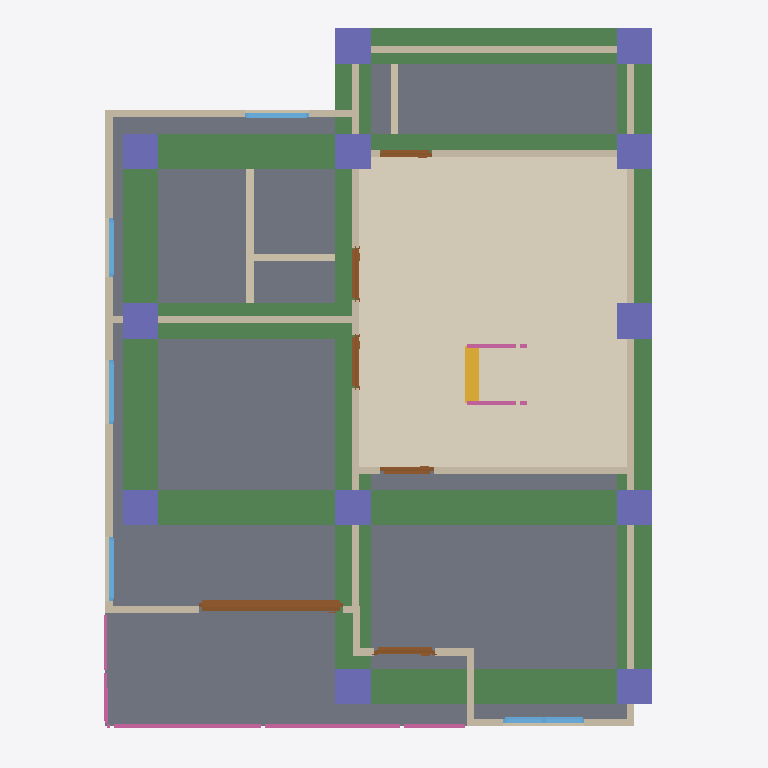
Plan cut of the same IFC building model at storey '2F' (level 3.00 m, cut at 4.40 m), seen from above with north up, elements coloured by IFC class: 18 walls (beige), 12 columns (violet), 8 beams (green), 6 doors (brown), 6 railings (pink), 5 windows (light blue), 2 slabs (grey), 1 covering (cream), 1 stair flight (yellow). Cut surfaces are drawn darker.
Extent 10.0 m × 10.1 m × 7.1 m (x, y, z). Storeys (3): GF at 0.00 m; 2F at 3.00 m; Roof at 6.00 m. Elements (117): 34 IfcColumn, 28 IfcWall, 16 IfcBeam, 10 IfcDoor, 9 IfcRailing, 9 IfcWindow, 6 IfcSlab, 2 IfcCovering, 2 IfcStairFlight, 1 IfcRoof.

HEADER;
FILE_DESCRIPTION(('ViewDefinition[DesignTransferView]'),'2;1');
FILE_NAME('s05-activity.ifc','2026-10-07T15:15:00+08:00',(''),(''),'IfcOpenShell 0.8.5-post1','Bonsai 0.8.5-post1','Nobody');
FILE_SCHEMA(('IFC4'));
ENDSEC;
DATA;
#1=IFCPROJECT('0VmMEGSK1FQeYE9APaZkj_',$,'My Project',$,$,$,$,(#10,#22),#5);
#27=IFCSITE('2FErHco0r4sv0UYCQLUO8u',$,'My Site',$,$,#50,$,$,$,$,$,$,$,$);
#33=IFCBUILDING('05wgutFbb3fuaagTU79aJn',$,'My Building',$,$,#56,$,$,$,$,$,$);
#39=IFCBUILDINGSTOREY('3LNe2SskP1NwfEDcQJAfjX',$,'2F',$,$,#18762,$,$,$,$);
#148=IFCBUILDINGSTOREY('0xUZWbYBnAnxh$5fG5CMUj',$,'GF',$,$,#164,$,$,$,$);
#12653=IFCBUILDINGSTOREY('2htxwHTDL8evZaa$$Y6pV7',$,'Roof',$,$,#12674,$,$,$,$);
#10430=IFCSLAB('3ibc$wOwb1leaICN_jRBgE',$,'Slab',$,$,#18847,#10444,$,$);
#15864=IFCCOVERING('0x4Wb50GnFaeQT8Kj8gnWm',$,'Covering',$,$,#18862,#15878,$,$);
#10408=IFCSLAB('1UvMyoIJDAYxcvtIuivRkM',$,'Slab',$,$,#18842,#10422,$,$);
#19708=IFCBEAM('1ypLJOO8n7NPyernDOZQAu',$,'Beam',$,$,#19715,#19719,$,$);
#19494=IFCBEAM('25W37UjSr1SBKvG9SqJIzZ',$,'Beam',$,$,#19502,#19506,$,$);
#19517=IFCBEAM('1GgwqHKwLCtP2Uo1YDe0Iy',$,'Beam',$,$,#19524,#19528,$,$);
#19664=IFCBEAM('3J_Db4Y$TBWR$qt4hoYMWw',$,'Beam',$,$,#19671,#19675,$,$);
#19539=IFCBEAM('2acdsYblb2ER8WmmMfDmp5',$,'Beam',$,$,#19546,#19550,$,$);
#19730=IFCBEAM('1vlFRNS5TDfQHbExdyRJt3',$,'Beam',$,$,#19766,#19741,$,$);
#19627=IFCBEAM('0vmlL12152tu8xag99zpG7',$,'Beam',$,$,#19663,#19638,$,$);
#19686=IFCBEAM('0B6XOtNSXDRgGSg$7fFTi6',$,'Beam',$,$,#19693,#19697,$,$);
#9153=IFCWALL('1nIGOtuD50Rg7GKB0e3UAw',$,'Wall',$,$,#18832,#9159,$,$);
#8960=IFCWALL('3LMds3TUPB6vmW08RdL5M3',$,'Wall',$,$,#18777,#8966,$,$);
#9792=IFCWALL('2Kvk1vysb44v$D_21COZC0',$,'Wall',$,$,#18807,#9798,$,$);
#8885=IFCWALL('1vapIkxbD85eYgcv3Liw8E',$,'Wall',$,$,#18792,#8891,$,$);
#14345=IFCDOOR('2EXOBivsr1jOOW2g8ZEhzr',$,'Door',$,$,#14628,#14354,$,2.0,2.047816753387451,$,.SLIDING_TO_LEFT.,$);
#9987=IFCWALL('1vZRrQDjf42h065vy_eXw9',$,'Wall',$,$,#18817,#9993,$,$);
#8935=IFCWALL('1gWiuXD0LARQWv9$sz_omD',$,'Wall',$,$,#18767,#8941,$,$);
#9922=IFCWALL('2gjDx$EAPF9uJ3llfM$iIX',$,'Wall',$,$,#18812,#9928,$,$);
#9625=IFCWALL('2Dt0jQstn0veYLYfZaVqHf',$,'Wall',$,$,#18797,#9631,$,$);
#19882=IFCCOLUMN('0YMCNx$1j0yuNmodilA2Kc',$,'Column',$,$,#19908,#19893,$,$);
#19833=IFCCOLUMN('3AZJjGbgn5dheL5uo4CCX4',$,'Column',$,$,#20497,#19844,$,$);
#19855=IFCCOLUMN('3n8wjou6j3CvfLBjBq7GQa',$,'Column',$,$,#19881,#19866,$,$);
#19985=IFCCOLUMN('1iOIsbNZT50h0vot4lyKQG',$,'Column',$,$,#20011,#19996,$,$);
#20078=IFCCOLUMN('0B9qG8POP1UuDtpVPCUIbs',$,'Column',$,$,#20126,#20089,$,$);
#20198=IFCCOLUMN('3F_6OpWPf8BhedEWZCagoy',$,'Column',$,$,#20507,#20209,$,$);
#20530=IFCCOLUMN('1rmmA65obBcBhJIfxezzdK',$,'Column',$,$,#20556,#20541,$,$);
#19811=IFCCOLUMN('1VuWDb1hHAlOTMbGhoWzSx',$,'Column',$,$,#19818,#19822,$,$);
#19909=IFCCOLUMN('3O0Ep0Rv1DihSkzpt$ut4q',$,'Column',$,$,#19935,#19920,$,$);
#19958=IFCCOLUMN('3iFtaT_213ueNsUo7ksIJr',$,'Column',$,$,#19984,#19969,$,$);
#20100=IFCCOLUMN('3iDSTwiXrCiPXGjorccigu',$,'Column',$,$,#20502,#20111,$,$);
#20171=IFCCOLUMN('3SImWt1$r65wc2ANaAzFUs',$,'Column',$,$,#20197,#20182,$,$);
#957=IFCWALL('00EiEDGa11ZPT4OkQHVQwI',$,'Wall',$,$,#999,#963,$,$);
#10124=IFCWALL('2TyYi6Ba5Cfuz8lD9ixaBJ',$,'Wall',$,$,#18827,#10130,$,$);
#15822=IFCSTAIRFLIGHT('37qfFY0qX5YuxnUSP6qWFM',$,'StairFlight',$,$,#15903,#15831,$,8,7,0.15000000596046448,0.25,.STRAIGHT.);
#9345=IFCWALL('1SbTwXVXj4UwIzS0TVcqv4',$,'Wall',$,$,#18787,#9351,$,$);
#1052=IFCWALL('0KaKs7SFz0FRUcK0cNVGCP',$,'Wall',$,$,#1427,#1058,$,$);
#18633=IFCRAILING('323M0bYTzE4AyLYyDJWhRJ',$,'Railing',$,'FRAMELESS_PANEL',#18867,#18642,$,.USERDEFINED.);
#18722=IFCRAILING('2SJ6yyJZv5BeBrH1El1O2H',$,'Railing',$,'FRAMELESS_PANEL',#18872,#18735,$,.USERDEFINED.);
#414=IFCWALL('1dVvBXt81CBggJY0ySVTnE',$,'Wall',$,$,#680,#420,$,$);
#10099=IFCWALL('050RM662b6CeEFiZj6Upph',$,'Wall',$,$,#18822,#10105,$,$);
#15553=IFCWINDOW('1BQi3NQiX9AguJ2laa8dPG',$,'Window',$,$,#15637,#15562,$,0.8999999761581421,1.1472599506378174,$,$,$);
#10560=IFCDOOR('2pX58X88r3$8dBiaU6besB',$,'Door',$,$,#11295,#10569,$,2.0,0.8653851747512817,$,.SINGLE_SWING_LEFT.,$);
#10074=IFCWALL('1Bb7cyqtPFf9rHdqo$l60c',$,'Wall',$,$,#18837,#10080,$,$);
#11404=IFCDOOR('3zUTDRYcD5XRpc72zk7BTL',$,'Door',$,$,#12279,#11413,$,2.0,0.744233250617981,$,.SINGLE_SWING_RIGHT.,$);
#11726=IFCDOOR('1M$kDhp0P2BAIpWkWgOtJ_',$,'Door',$,$,#12118,#11735,$,2.0,0.744233250617981,$,.DOUBLE_SWING_LEFT.,$);
#12119=IFCDOOR('0adVSS$51ByuKvlnuwhdeK',$,'Door',$,$,#12294,#12127,$,2.0,0.744233250617981,$,.DOUBLE_SWING_LEFT.,$);
#10967=IFCDOOR('3LotO5h0nBDPVjhLKFqxnv',$,'Door',$,$,#11180,#10976,$,2.0,0.7635922431945801,$,.SINGLE_SWING_RIGHT.,$);
#13486=IFCRAILING('1AhwSYN$X3gxXg_nIQMiIx',$,'Railing',$,'FRAMELESS_PANEL',#18857,#13495,$,.USERDEFINED.);
#8910=IFCWALL('0sCQz_Lk501AII7nz5aV0M',$,'Wall',$,$,#18772,#8916,$,$);
#13813=IFCWINDOW('1jefXQphvFZ9GcGtgfM6E5',$,'Window',$,$,#15199,#13822,$,0.8999999761581421,0.9149071574211121,$,.DOUBLE_PANEL_VERTICAL.,$);
#14710=IFCWINDOW('3WeQJ3ewn6bhguqpiDyO1u',$,'Window',$,$,#15169,#14718,$,0.8999999761581421,0.9149071574211121,$,.SINGLE_PANEL.,$);
#15018=IFCWINDOW('3A2t$tKn1E2fTnVYaW1zlX',$,'Window',$,$,#15184,#15026,$,0.8999999761581421,0.9149071574211121,$,$,$);
#13375=IFCRAILING('2A71BtUt93e8GQ03dapEyx',$,'Railing',$,'FRAMELESS_PANEL',#18852,#13384,$,.USERDEFINED.);
#9370=IFCWALL('2lLRok5Vv68Ogl4etmQ6b7',$,'Wall',$,$,#18782,#9376,$,$);
#15200=IFCWINDOW('0N1Bt70V514hShwR86BaAQ',$,'Window',$,$,#15284,#15209,$,0.8999999761581421,0.829849123954773,$,$,$);
#17958=IFCRAILING('2F47au6010FO2olvRoPmxm',$,'Railing',$,'FRAMELESS_PANEL',#18269,#17967,$,.USERDEFINED.);
#18335=IFCRAILING('3DH1s9QsPCfgEyMq0EJXaj',$,'Railing',$,'FRAMELESS_PANEL',#18752,#18344,$,.USERDEFINED.);
#9663=IFCWALL('0zZ0nZ6Hj62vK8esEriiNC',$,'Wall',$,$,#18802,#9669,$,$);
ENDSEC;
